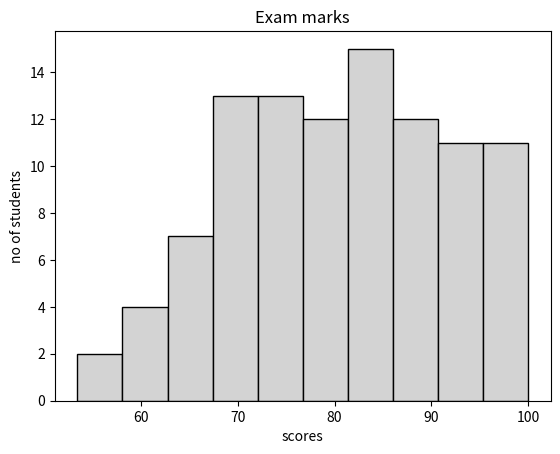

Here is the Python script that generated this plot:
import matplotlib.pyplot as plt
import numpy as np

# histogram 📶 => A visual represntation of the distribution of qunatitaive data .
# they group values into bins(intervals)
# and count how many falls in each range 

scores = np.random.normal(loc = 80 , scale=10 , size=100)
scores = np.clip(scores , 0,100)

plt.hist(scores , bins=10,
         color="lightgray",
         edgecolor = 'black')

plt.title('Exam marks')
plt.xlabel('scores')
plt.ylabel('no of students')

plt.show() 
